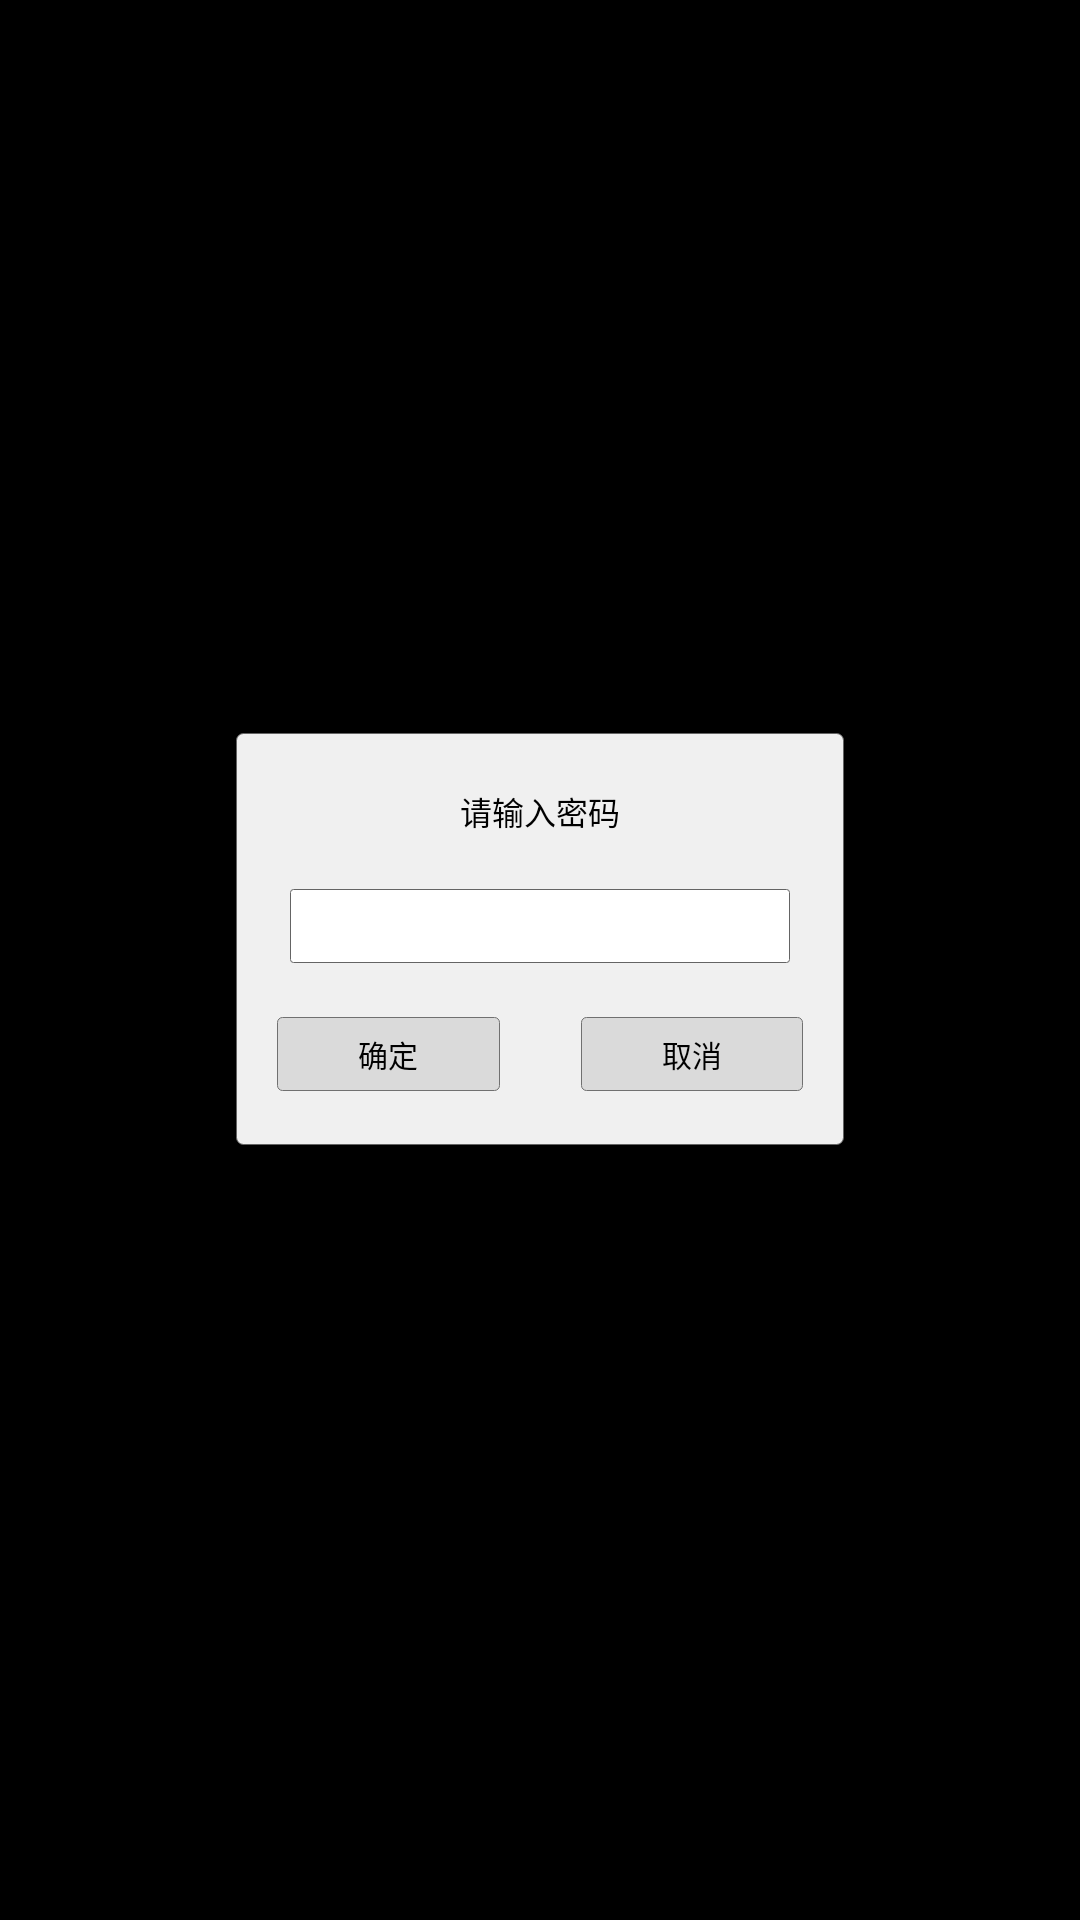

Write the Android layout XML for this screen, with the resource values it uses.
<!-- AndroidManifest.xml: application theme android:Theme.NoTitleBar.Fullscreen -->
<!-- res/layout/dialog_input_pwd.xml -->
<?xml version="1.0" encoding="utf-8"?>

<RelativeLayout xmlns:android="http://schemas.android.com/apk/res/android"
                android:id="@+id/rlyt_input_pwd_alert"
                android:layout_width="match_parent"
                android:layout_height="wrap_content"
                android:visibility="visible">

    <LinearLayout
        android:layout_width="wrap_content"
        android:layout_height="wrap_content"
        android:layout_centerInParent="true"
        android:orientation="vertical">

        <LinearLayout
            android:layout_width="@dimen/dp_450"
            android:layout_height="wrap_content"
            android:background="@drawable/frame_dialog"
            android:orientation="vertical">

            <TextView
                android:layout_width="match_parent"
                android:layout_height="wrap_content"
                android:layout_marginBottom="@dimen/dp_40"
                android:layout_marginTop="@dimen/dp_40"
                android:gravity="center"
                android:text="@string/input_pwd"
                android:textColor="@color/black_color"
                android:textSize="@dimen/sp_24"/>

            <EditText
                android:id="@+id/et_password"
                android:layout_width="match_parent"
                android:layout_height="@dimen/dp_55"
                android:layout_marginLeft="@dimen/dp_40"
                android:layout_marginRight="@dimen/dp_40"
                android:background="@drawable/frame_pwd_input"
                android:focusable="true"
                android:focusableInTouchMode="true"
                android:gravity="center"
                android:inputType="textPassword"
                android:nextFocusDown="@+id/btn_confirm_pwd"
                android:nextFocusLeft="@+id/btn_confirm_pwd"
                android:nextFocusRight="@+id/btn_confirm_pwd"
                android:nextFocusUp="@+id/btn_confirm_pwd"
                android:singleLine="true"
                android:textColor="@color/black_color"
                android:textCursorDrawable="@drawable/edittext_color_cursor"
                android:textSize="@dimen/sp_24"/>

            <LinearLayout
                android:layout_width="match_parent"
                android:layout_height="@dimen/dp_55"
                android:layout_marginBottom="@dimen/dp_40"
                android:layout_marginLeft="@dimen/dp_30"
                android:layout_marginRight="@dimen/dp_30"
                android:layout_marginTop="@dimen/dp_40"
                android:orientation="horizontal">

                <TextView
                    android:id="@+id/btn_confirm_pwd"
                    android:layout_width="match_parent"
                    android:layout_height="match_parent"
                    android:layout_weight="1"
                    android:background="@drawable/frame_dialog_btn"
                    android:focusable="true"
                    android:focusableInTouchMode="true"
                    android:gravity="center"
                    android:nextFocusDown="@+id/et_password"
                    android:nextFocusLeft="@+id/et_password"
                    android:nextFocusRight="@+id/btn_cancel_pwd"
                    android:nextFocusUp="@+id/et_password"
                    android:text="@string/confirm_text"
                    android:textColor="@color/black_color"
                    android:textSize="@dimen/sp_22"/>

                <View
                    android:layout_width="@dimen/dp_60"
                    android:layout_height="wrap_content"/>

                <TextView
                    android:id="@+id/btn_cancel_pwd"
                    android:layout_width="match_parent"
                    android:layout_height="match_parent"
                    android:layout_weight="1"
                    android:background="@drawable/frame_dialog_btn"
                    android:focusable="true"
                    android:focusableInTouchMode="true"
                    android:gravity="center"
                    android:nextFocusDown="@+id/et_password"
                    android:nextFocusLeft="@+id/btn_confirm_pwd"
                    android:nextFocusRight="@+id/et_password"
                    android:nextFocusUp="@+id/et_password"
                    android:text="@string/cancel_text"
                    android:textColor="@color/black_color"
                    android:textSize="@dimen/sp_22"/>

            </LinearLayout>

        </LinearLayout>

        <TextView
            android:id="@+id/tv_space_pwd"
            android:layout_width="match_parent"
            android:layout_height="@dimen/dp_30"
            android:visibility="visible"/>
    </LinearLayout>

</RelativeLayout>
<!-- resources referenced by this layout -->
<resources>
  <color name="black_color">#000000</color>
  <dimen name="dp_30">30dp</dimen>
  <dimen name="dp_40">40dp</dimen>
  <dimen name="dp_450">450dp</dimen>
  <dimen name="dp_55">55dp</dimen>
  <dimen name="dp_60">60dp</dimen>
  <dimen name="sp_22">22sp</dimen>
  <dimen name="sp_24">24sp</dimen>
  <!-- drawable edittext_color_cursor (drawable) -->
  <?xml version="1.0" encoding="utf-8"?>
  
  <shape xmlns:android="http://schemas.android.com/apk/res/android"
         android:shape="rectangle">
      <size android:width="@dimen/dp_1"/>
      <solid android:color="@color/black_color"/>
  </shape>
  <!-- drawable frame_dialog (drawable) -->
  <?xml version="1.0" encoding="utf-8"?>
  
  <shape xmlns:android="http://schemas.android.com/apk/res/android">
  
      <solid android:color="@color/dialog_base_color"/>
      <corners android:radius="@dimen/dp_5"/>
      <stroke
          android:width="@dimen/dp_1"
          android:color="@color/frame_dialog_color"/>
  
  </shape>
  <!-- drawable frame_pwd_input (drawable) -->
  <?xml version="1.0" encoding="utf-8"?>
  
  <selector xmlns:android="http://schemas.android.com/apk/res/android">
  
  
      <item android:state_selected="true">
          <shape>
              <solid android:color="@color/white_color"/>
  
              <corners android:radius="@dimen/dp_2"/>
  
              <stroke
                  android:width="@dimen/dp_2"
                  android:color="@color/blue_color"/>
          </shape>
      </item>
  
      <item android:state_focused="true">
          <shape>
              <solid android:color="@color/white_color"/>
  
              <corners android:radius="@dimen/dp_2"/>
  
              <stroke
                  android:width="@dimen/dp_2"
                  android:color="@color/blue_color"/>
          </shape>
      </item>
  
      <item>
          <shape>
              <solid android:color="@color/white_color"/>
  
              <corners android:radius="@dimen/dp_2"/>
              <stroke
                  android:width="@dimen/dp_1"
                  android:color="@color/frame_pwd_input_color"/>
          </shape>
      </item>
  
  </selector>
  <string name="cancel_text">取消</string>
  <string name="confirm_text">确定</string>
  <string name="input_pwd">请输入密码</string>
  <dimen name="dp_1">1dp</dimen>
  <color name="dialog_base_color">#f0f0f0</color>
  <dimen name="dp_5">5dp</dimen>
  <color name="frame_dialog_color">#646464</color>
  <dimen name="dp_4">4dp</dimen>
  <color name="bg_dialog_btn_color">#DADADA</color>
  <dimen name="dp_2">2dp</dimen>
  <color name="blue_color">#3C7FB1</color>
  <color name="frame_dialog_btn_normal_color">#707070</color>
  <color name="white_color">#FFFFFF</color>
  <color name="frame_pwd_input_color">#646464</color>
</resources>
